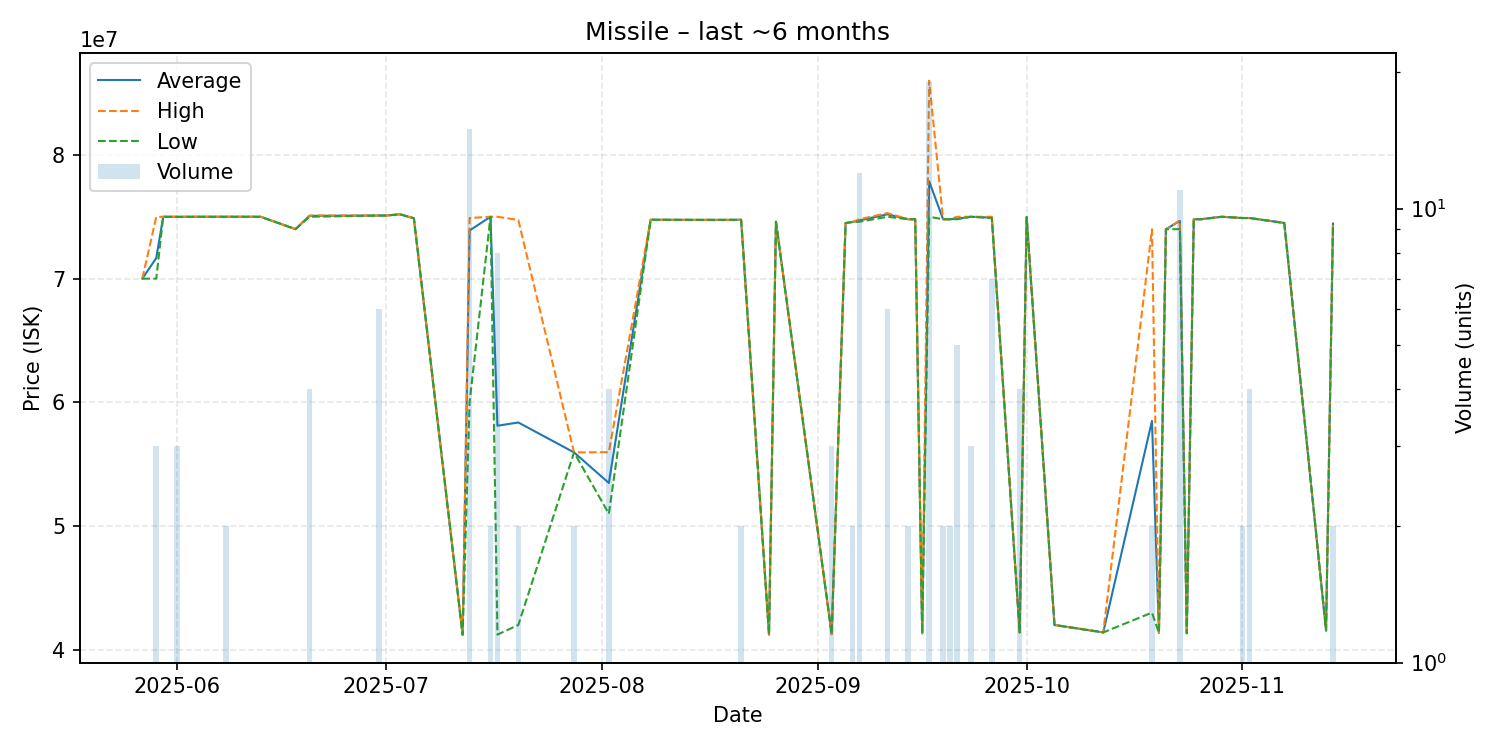

Data behind this chart, as committed beside it:
date, average, highest, lowest, order_count, volume
2025-05-27, 70000000, 70000000, 70000000, 1, 1
2025-05-29, 71663333, 74990000, 70000000, 2, 3
2025-05-30, 75000000, 75000000, 75000000, 1, 1
2025-06-01, 74996667, 75000000, 74990000, 2, 3
2025-06-04, 75000000, 75000000, 75000000, 1, 1
2025-06-08, 75000000, 75000000, 75000000, 1, 2
2025-06-10, 75000000, 75000000, 75000000, 1, 1
2025-06-13, 75000000, 75000000, 75000000, 1, 1
2025-06-18, 74000000, 74000000, 74000000, 1, 1
2025-06-20, 75075000, 75100000, 75000000, 2, 4
2025-06-30, 75100000, 75100000, 75100000, 1, 6
2025-07-01, 75100000, 75100000, 75100000, 1, 1
2025-07-03, 75200000, 75200000, 75200000, 1, 1
2025-07-05, 74880000, 74880000, 74880000, 1, 1
2025-07-12, 41200000, 41200000, 41200000, 1, 1
2025-07-13, 73893333, 74900000, 60000000, 4, 15
2025-07-16, 75000000, 75000000, 75000000, 1, 2
2025-07-17, 58107500, 75000000, 41220000, 4, 8
2025-07-20, 58370000, 74740000, 42000000, 2, 2
2025-07-28, 55950000, 55950000, 55950000, 1, 2
2025-08-02, 53480000, 55970000, 50990000, 3, 4
2025-08-08, 74760000, 74760000, 74760000, 1, 1
2025-08-15, 74750000, 74750000, 74750000, 1, 1
2025-08-19, 74750000, 74750000, 74750000, 1, 1
2025-08-21, 74760000, 74760000, 74760000, 1, 2
2025-08-25, 41220000, 41220000, 41220000, 1, 1
2025-08-26, 74600000, 74600000, 74600000, 1, 1
2025-09-03, 41260000, 41260000, 41260000, 1, 3
2025-09-05, 74490000, 74490000, 74490000, 1, 1
2025-09-06, 74580000, 74580000, 74580000, 1, 2
2025-09-07, 74708333, 74800000, 74600000, 6, 12
2025-09-11, 75200000, 75300000, 75000000, 4, 6
2025-09-14, 74800000, 74800000, 74800000, 2, 2
2025-09-15, 74800000, 74800000, 74800000, 1, 1
2025-09-16, 41320000, 41320000, 41320000, 1, 1
2025-09-17, 77867895, 86000000, 75000000, 5, 19
2025-09-19, 74800000, 74800000, 74800000, 1, 2
2025-09-20, 74800000, 74800000, 74800000, 1, 2
2025-09-21, 74840000, 75000000, 74800000, 3, 5
2025-09-23, 75000000, 75000000, 75000000, 2, 3
2025-09-26, 74928571, 75000000, 74900000, 4, 7
2025-09-30, 41405000, 41410000, 41400000, 4, 4
2025-10-01, 74980000, 74980000, 74980000, 1, 1
2025-10-05, 42000000, 42000000, 42000000, 1, 1
2025-10-12, 41400000, 41400000, 41400000, 1, 1
2025-10-19, 58495000, 73990000, 43000000, 2, 2
2025-10-20, 41360000, 41360000, 41360000, 1, 1
2025-10-21, 73990000, 73990000, 73990000, 1, 1
2025-10-23, 74665455, 74700000, 74000000, 5, 11
2025-10-24, 41330000, 41330000, 41330000, 1, 1
2025-10-25, 74800000, 74800000, 74800000, 1, 1
2025-10-26, 74800000, 74800000, 74800000, 1, 1
2025-10-29, 75000000, 75000000, 75000000, 1, 1
2025-11-01, 74900000, 74900000, 74900000, 1, 2
2025-11-02, 74900000, 74900000, 74900000, 1, 4
2025-11-07, 74500000, 74500000, 74500000, 1, 1
2025-11-13, 41550000, 41550000, 41550000, 1, 1
2025-11-14, 74450000, 74500000, 74400000, 2, 2
